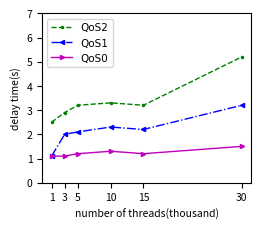

This chart was generated by the following Python code:
import matplotlib.pyplot as plt
from matplotlib.ticker import MultipleLocator
import numpy as np
import matplotlib.ticker as mticker


fig=plt.figure(figsize=(2.7, 2.2))
x1 = [ 1, 3, 5, 10, 15, 30]
y1 = [2.5, 2.9, 3.2, 3.3, 3.2, 5.2]
y2 = [ 1.1, 2.0, 2.1, 2.3, 2.2, 3.2]
y3 = [ 1.1, 1.1, 1.2, 1.3, 1.2, 1.5]
# plt.subplot(2, 1, 1)
plt.plot(x1, y1, 'g.--', linewidth=1, markersize=3)
plt.plot(x1, y2, 'b<-.', linewidth=1, markersize=3)
plt.plot(x1, y3, 'm>-',  linewidth=1, markersize=3)
plt.xticks(x1)
# plt.xlabel('γ', fontsize='7.5')  # 7.5px为六号字体
plt.ylabel("delay time(s)", fontsize='7.5')
plt.xlabel("number of threads(thousand)", fontsize='7.5')
# plt.xlim(0, 15000)
ax = plt.gca()
y_major_locator = MultipleLocator(1)  # 设置y轴置刻度
# ax.yaxis.set_major_locator(y_major_locator)

# ax.yaxis.set_major_formatter(mticker.FormatStrFormatter('dddd'))
# xticks=x1
# ax.set_xticks(xticks)



plt.ylim(0, 7)
plt.tick_params(labelsize=7.5)   # 设置刻度字号
# plt.subplot(2, 1, 2)

# 线的标签
font1 = {'family' : 'Times New Roman',
'weight' : 'normal',
'size'   : 7.5,
}
plt.legend(('QoS2', 'QoS1','QoS0'), loc='upper left',prop=font1)  # drop out frame.
# plt.grid()
# plt.title('gama vs top-1')
plt.savefig("gamaVStop_1.jpg",dpi=300, bbox_inches = 'tight')  # set bbox_inches otherwise drop out xlabel and ylabel.
plt.show()